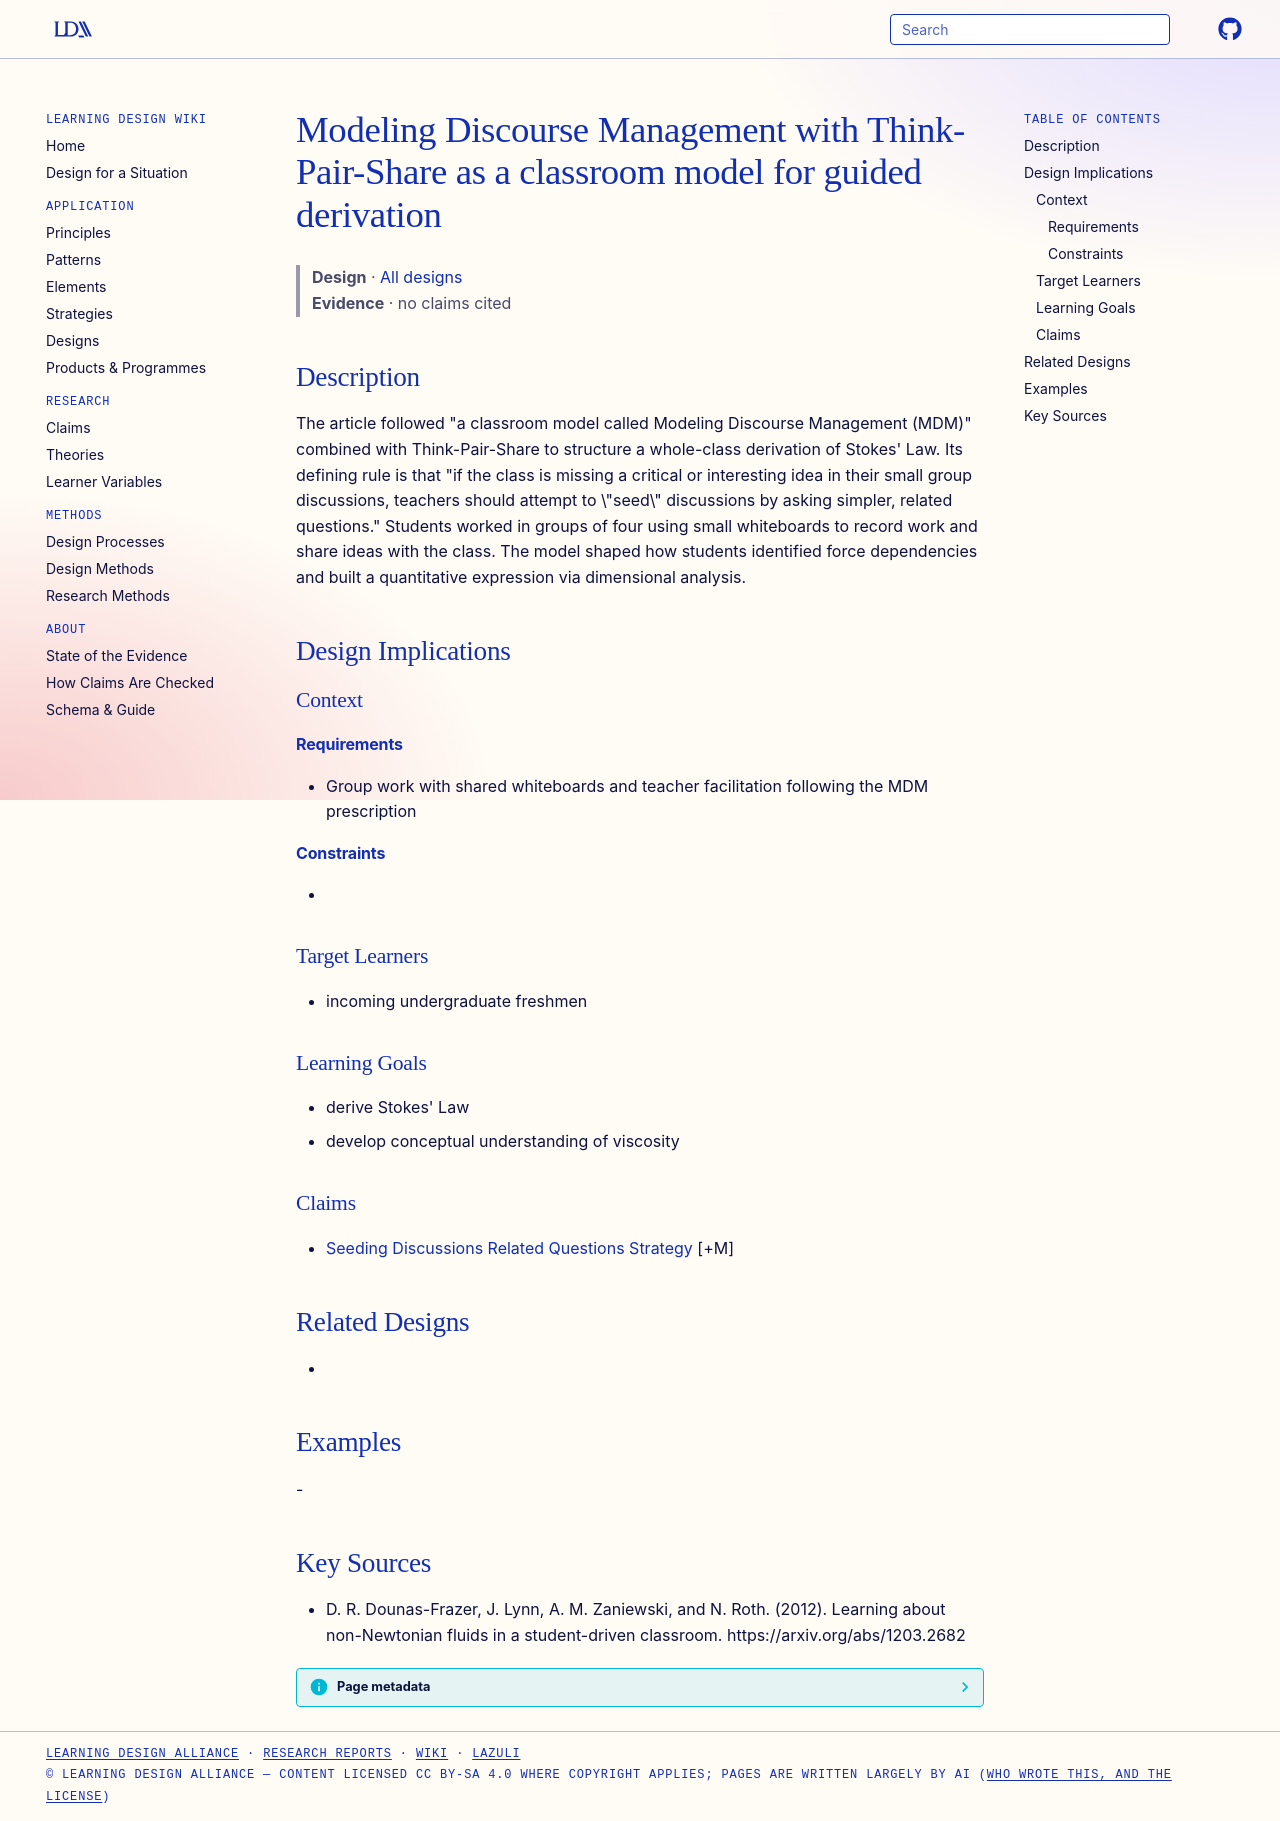

repository: Learning-Design-Alliance/learning-wiki · page: designs/modeling-discourse-management-think-pair-share/index.html · generator: mkdocs

---
type: design
id: modeling-discourse-management-think-pair-share
title: Modeling Discourse Management with Think-Pair-Share as a classroom model for guided derivation
description: "The article followed \"a classroom model called Modeling Discourse Management (MDM)\" combined with Think-Pair-Share to structure a whole-class derivation of Stokes' Law."
status: review
generated:
  by: "process:settle-candidates"
  at: 2026-11-17
sources:
  - id: d-r-dounas-frazer-2012
    resource: "https://arxiv.org/abs/1203.2682"
    title: "D. R. Dounas-Frazer, J. Lynn, A. M. Zaniewski, and N. Roth. (2012). Learning about non-Newtonian fluids in a student-driven classroom. https://arxiv.org/abs/1203.2682"
    author: D. R. Dounas-Frazer, J. Lynn, A. M. Zaniewski, and N. Roth
---

# Modeling Discourse Management with Think-Pair-Share as a classroom model for guided derivation

> **Design** · [All designs](index.md)
> **Evidence** · no claims cited

## Description
The article followed "a classroom model called Modeling Discourse Management (MDM)" combined with Think-Pair-Share to structure a whole-class derivation of Stokes' Law. Its defining rule is that "if the class is missing a critical or interesting idea in their small group discussions, teachers should attempt to \"seed\" discussions by asking simpler, related questions." Students worked in groups of four using small whiteboards to record work and share ideas with the class. The model shaped how students identified force dependencies and built a quantitative expression via dimensional analysis.

## Design Implications

### Context
#### Requirements
- Group work with shared whiteboards and teacher facilitation following the MDM prescription
#### Constraints
- 

### Target Learners
- incoming undergraduate freshmen

### Learning Goals
- derive Stokes' Law
- develop conceptual understanding of viscosity

### Claims
- [Seeding Discussions Related Questions Strategy](../strategies/seeding-discussions-related-questions-strategy.md) [+M]

## Related Designs
- 

## Examples
-

## Key Sources
- D. R. Dounas-Frazer, J. Lynn, A. M. Zaniewski, and N. Roth. (2012). Learning about non-Newtonian fluids in a student-driven classroom. https://arxiv.org/abs/1203.2682
